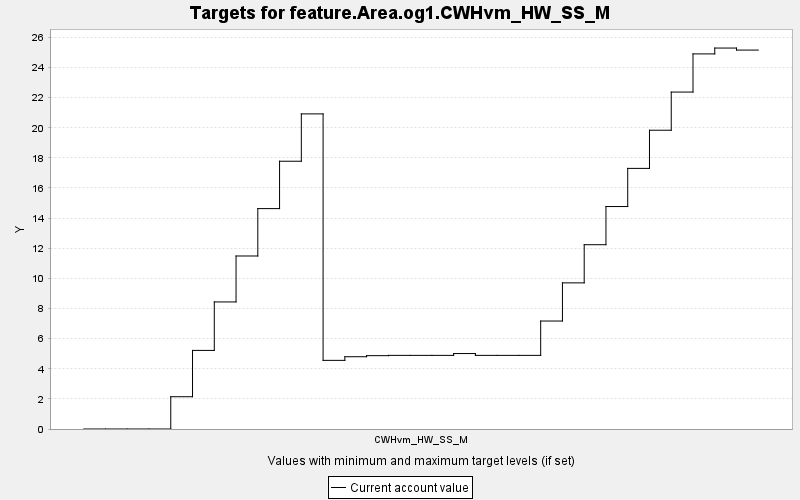

Data behind this chart, as committed beside it:
TARGET, PERIOD, YEAR, PERIODWIDTH, MINIMUM, MAXIMUM, MINWEIGHT, MAXWEIGHT, CURRENT, SUMMARY
feature.Area.og1.CWHvm_HW_SS_M, 0, 0, 10.0, 0.0, 10000, 1.0, 1.0, 0.0, 0.0
feature.Area.og1.CWHvm_HW_SS_M, 1, 10, 10.0, 0.0, 10000, 1.0, 1.0, 0.0, 0.0
feature.Area.og1.CWHvm_HW_SS_M, 2, 20, 10.0, 0.0, 10000, 1.0, 1.0, 0.0, 0.0
feature.Area.og1.CWHvm_HW_SS_M, 3, 30, 10.0, 0.0, 10000, 1.0, 1.0, 0.0, 0.0
feature.Area.og1.CWHvm_HW_SS_M, 4, 40, 10.0, 0.0, 10000, 1.0, 1.0, 2.143, 0.0
feature.Area.og1.CWHvm_HW_SS_M, 5, 50, 10.0, 0.0, 10000, 1.0, 1.0, 5.218, 0.0
feature.Area.og1.CWHvm_HW_SS_M, 6, 60, 10.0, 0.0, 10000, 1.0, 1.0, 8.436, 0.0
feature.Area.og1.CWHvm_HW_SS_M, 7, 70, 10.0, 0.0, 10000, 1.0, 1.0, 11.49, 0.0
feature.Area.og1.CWHvm_HW_SS_M, 8, 80, 10.0, 0.0, 10000, 1.0, 1.0, 14.63, 0.0
feature.Area.og1.CWHvm_HW_SS_M, 9, 90, 10.0, 0.0, 10000, 1.0, 1.0, 17.78, 0.0
feature.Area.og1.CWHvm_HW_SS_M, 10, 100, 10.0, 0.0, 10000, 1.0, 1.0, 20.92, 0.0
feature.Area.og1.CWHvm_HW_SS_M, 11, 110, 10.0, 0.0, 10000, 1.0, 1.0, 4.557, 0.0
feature.Area.og1.CWHvm_HW_SS_M, 12, 120, 10.0, 0.0, 10000, 1.0, 1.0, 4.798, 0.0
feature.Area.og1.CWHvm_HW_SS_M, 13, 130, 10.0, 0.0, 10000, 1.0, 1.0, 4.869, 0.0
feature.Area.og1.CWHvm_HW_SS_M, 14, 140, 10.0, 0.0, 10000, 1.0, 1.0, 4.888, 0.0
feature.Area.og1.CWHvm_HW_SS_M, 15, 150, 10.0, 0.0, 10000, 1.0, 1.0, 4.888, 0.0
feature.Area.og1.CWHvm_HW_SS_M, 16, 160, 10.0, 0.0, 10000, 1.0, 1.0, 4.888, 0.0
feature.Area.og1.CWHvm_HW_SS_M, 17, 170, 10.0, 0.0, 10000, 1.0, 1.0, 5.009, 0.0
feature.Area.og1.CWHvm_HW_SS_M, 18, 180, 10.0, 0.0, 10000, 1.0, 1.0, 4.888, 0.0
feature.Area.og1.CWHvm_HW_SS_M, 19, 190, 10.0, 0.0, 10000, 1.0, 1.0, 4.888, 0.0
feature.Area.og1.CWHvm_HW_SS_M, 20, 200, 10.0, 0.0, 10000, 1.0, 1.0, 4.888, 0.0
feature.Area.og1.CWHvm_HW_SS_M, 21, 210, 10.0, 0.0, 10000, 1.0, 1.0, 7.168, 0.0
feature.Area.og1.CWHvm_HW_SS_M, 22, 220, 10.0, 0.0, 10000, 1.0, 1.0, 9.702, 0.0
feature.Area.og1.CWHvm_HW_SS_M, 23, 230, 10.0, 0.0, 10000, 1.0, 1.0, 12.23, 0.0
feature.Area.og1.CWHvm_HW_SS_M, 24, 240, 10.0, 0.0, 10000, 1.0, 1.0, 14.77, 0.0
feature.Area.og1.CWHvm_HW_SS_M, 25, 250, 10.0, 0.0, 10000, 1.0, 1.0, 17.3, 0.0
feature.Area.og1.CWHvm_HW_SS_M, 26, 260, 10.0, 0.0, 10000, 1.0, 1.0, 19.83, 0.0
feature.Area.og1.CWHvm_HW_SS_M, 27, 270, 10.0, 0.0, 10000, 1.0, 1.0, 22.37, 0.0
feature.Area.og1.CWHvm_HW_SS_M, 28, 280, 10.0, 0.0, 10000, 1.0, 1.0, 24.9, 0.0
feature.Area.og1.CWHvm_HW_SS_M, 29, 290, 10.0, 0.0, 10000, 1.0, 1.0, 25.29, 0.0
feature.Area.og1.CWHvm_HW_SS_M, 30, 300, 10.0, 0.0, 10000, 1.0, 1.0, 25.16, 0.0
